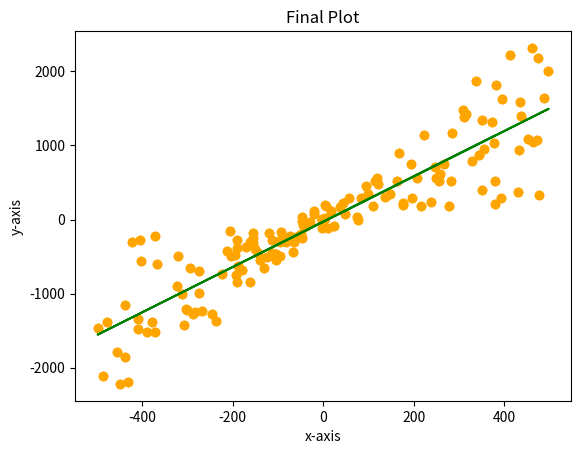

Here is the Python script that generated this plot:
"""
This Python script performs **simple linear regression** using **gradient descent** on a set of 
randomly generated data points. The overall purpose is to demonstrate how a linear relationship 
between input x and output y can be learned and evaluated step-by-step. 

### Key Components of the Script:

1. **Random Data Generation**: Creates 150 (x, y) pairs, where y follows a roughly linear pattern 
   with a randomized slope and intercept, simulating noisy real-world data.
   
2. **Data Visualization**: 
   - Plots the original unprocessed data.
   - Plots the data after normalization.

3. **Data Normalization**: 
   - Applies **Z-score normalization** to x and y values to improve the effectiveness 
     and stability of the gradient descent algorithm.

4. **Gradient Descent Training**:
   - Learns optimal parameters (w for slope, b for intercept) using iterative updates.
   - Reports loss every 10000 iterations to track learning progress.

5. **Unstandardization**:
   - Converts the learned slope and intercept back to the original data scale for interpretation.

6. **Model Evaluation**:
   - Uses **R-squared** (coefficient of determination) to quantify how well the model fits the data.

7. **Final Plot**:
   - Shows the regression line over the original data points to visualize the result.
"""

# Import the required libraries
from matplotlib import pyplot as plt  # For plotting data
import random                         # For generating random data

# Function to plot data as either a scatter plot or with a fitted line
def plot(x_values, y_values, w, b, message, is_scatter):
    if is_scatter == True:
        # Only scatter plot the data
        plt.scatter(x_values, y_values, color="orange")
    else:
        # Scatter plot with fitted regression line
        plt.scatter(x_values, y_values, color="orange")
        plt.plot(x_values, [w * x + b for x in x_values], color="green")  # Plot best-fit line
    plt.title(message)
    plt.xlabel("x-axis")
    plt.ylabel("y-axis")
    plt.show()

# Function to compute mean and standard deviation of a list of values
def mean_and_stddev(values):
    mean = 0
    std_dev = 0

    # Calculate mean
    for i in range(len(values)):
        mean += values[i]
    mean = mean / len(values)

    # Calculate standard deviation
    for i in range(len(values)):
        std_dev += (values[i] - mean) ** 2
    std_dev = (std_dev / len(values)) ** 0.5

    return mean, std_dev

# Function to apply Z-score normalization to a list of values
def Z_Score_Normalization(x_values, mean_x, std_dev_x):
    # Normalize each value using Z-score formula
    x_standardized = [0] * len(x_values)
    for i in range(len(x_values)):
        x_standardized[i] = (x_values[i] - mean_x) / std_dev_x
    return x_standardized

# Gradient Descent to learn best-fit parameters w and b
def Gradient_Descent(w, b, x_standardized, y_standardized, learning_rate=1e-4, epochs=500000):
    dw = 0
    db = 0
    for i in range(epochs):
        for j in range(len(x_standardized)):
            # Compute partial derivatives for current sample
            dw +=  (w * x_standardized[j] + b - y_standardized[j]) * x_standardized[j]
            db += (w * x_standardized[j] + b - y_standardized[j])
        dw /= len(x_standardized)
        db /= len(x_standardized)
        w = w - learning_rate * dw
        b = b - learning_rate * db
        # Log loss periodically
        if (i % 100000 == 0 or i == epochs - 1):
            print(LossFuncCalc(w, b, x_standardized, y_standardized))
    return w, b

# Function to compute Mean Squared Error loss
def LossFuncCalc(w, b, x_standardized, y_standardized):
    loss = 0
    for i in range(len(x_standardized)):
        loss += (w * x_standardized[i] + b - y_standardized[i]) ** 2
    loss /= 2 * len(x_standardized)
    return loss

# Convert learned parameters back to original scale
def Unstandardize(w, b, std_dev_x, std_dev_y, mean_x, mean_y):
    w_unstandardized = w * (std_dev_y / std_dev_x)
    b_unstandardized = (b - w * mean_x / std_dev_x) * std_dev_y + mean_y
    return w_unstandardized, b_unstandardized

# Evaluate model using R-squared (coefficient of determination)
def R_squared(x_values, y_values, w, b, mean_y):
    R_squared_num = 0
    R_squared_den = 0
    for i in range(0, len(y_values)):
        # Sum of squared residuals
        R_squared_num += (y_values[i] - (w * x_values[i] + b)) ** 2
        # Total sum of squares
        R_squared_den += (y_values[i] - mean_y) ** 2
    R_squared = 1 - (R_squared_num / R_squared_den)
    print("R^2: ", R_squared)

# Main function: generates data, trains model, evaluates, and plots
def main():
    x_values = []
    y_values = []

    # Generate 15 random data points with noise
    for i in range(150):
        x_values.append(random.randint(-500, 500))  # Random x between -500 and 500
        # y is a random linear function of x with some noise
        y_values.append(x_values[i] * random.randint(1, 5) + random.randint(-200, 200))

    # Initialize weight and bias
    w = 0
    b = 0

    # Plot original raw data
    plot(x_values, y_values, None, None, "Original Plot", True)

    # Compute mean and standard deviation for normalization
    mean_x, std_dev_x = mean_and_stddev(x_values)
    mean_y, std_dev_y = mean_and_stddev(y_values)

    # Display computed mean and stddev
    print(f"Mean X: {mean_x}, StdDev X: {std_dev_x}")
    print(f"Mean Y: {mean_y}, StdDev Y: {std_dev_y}")

    # Normalize the data
    x_standardized = Z_Score_Normalization(x_values, mean_x, std_dev_x)
    y_standardized = Z_Score_Normalization(y_values, mean_y, std_dev_y)

    # Plot normalized data
    plot(x_standardized, y_standardized, None, None, "Plot after Z-Score Normalization", True)

    # Perform gradient descent to learn model parameters
    w, b = Gradient_Descent(w, b, x_standardized, y_standardized)

    # Convert learned parameters back to original scale
    w, b = Unstandardize(w, b, std_dev_x, std_dev_y, mean_x, mean_y)

    # Evaluate model using R-squared
    R_squared(x_values, y_values, w, b, mean_y)

    # Plot final regression line on original data
    plot(x_values, y_values, w, b, "Final Plot", False)

    #Print Equation used for Linear Regression
    print(f'Equation: y = {w}x + {b}')

# Execute main only when script is run directly
if __name__ == "__main__":
    main()